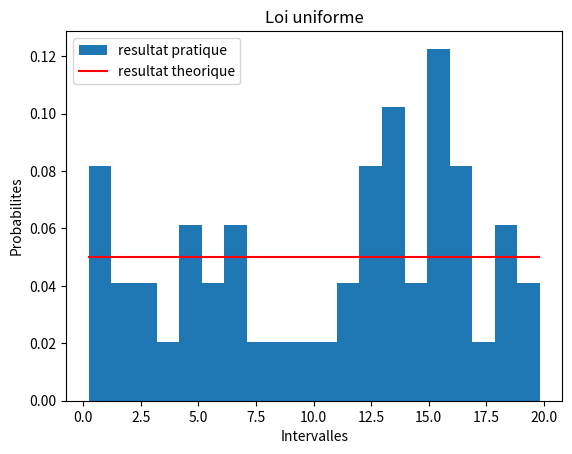
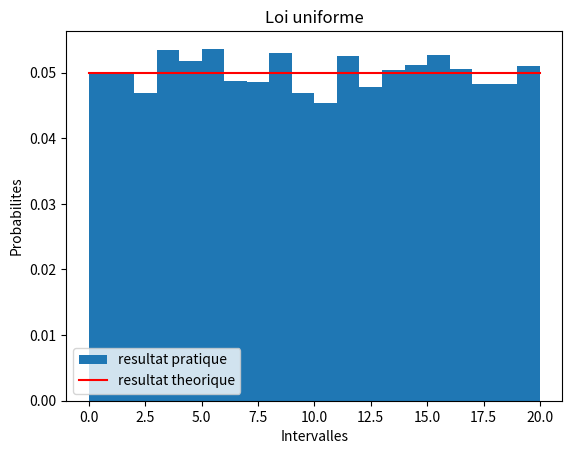
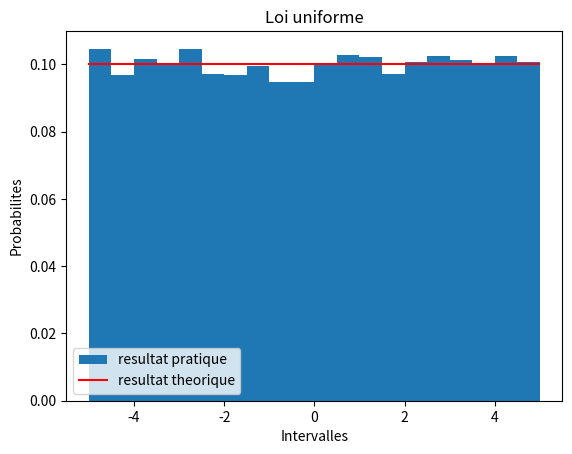
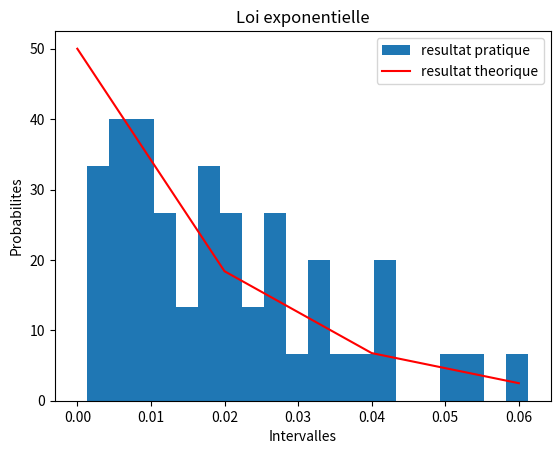
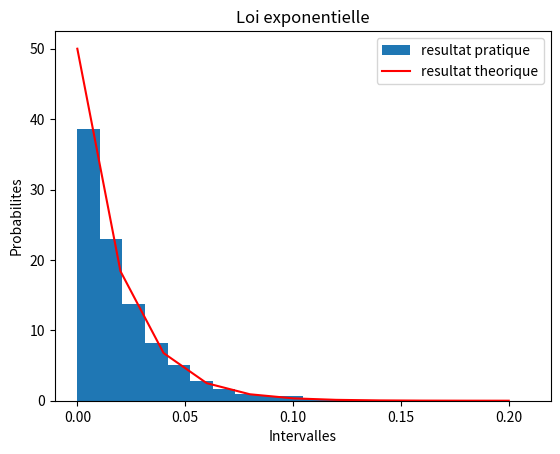
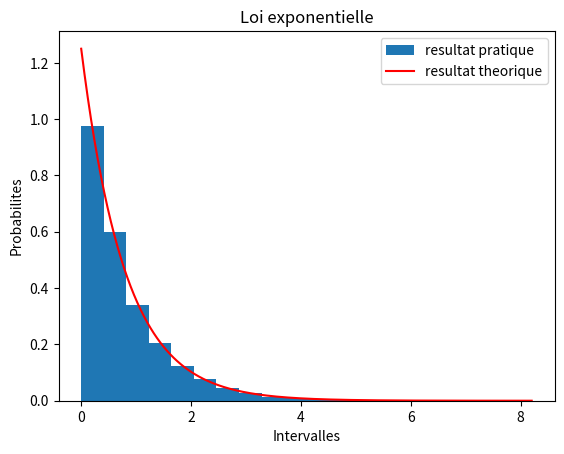
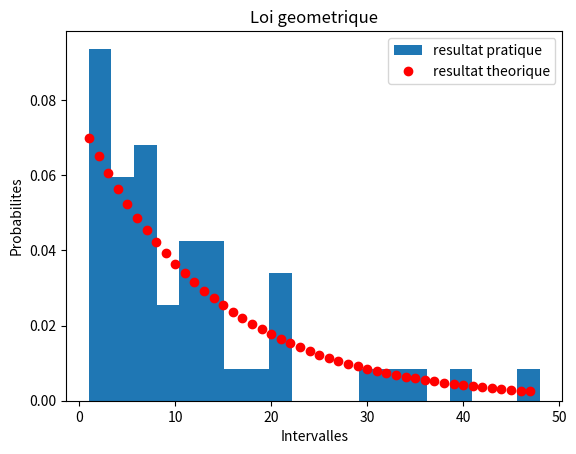
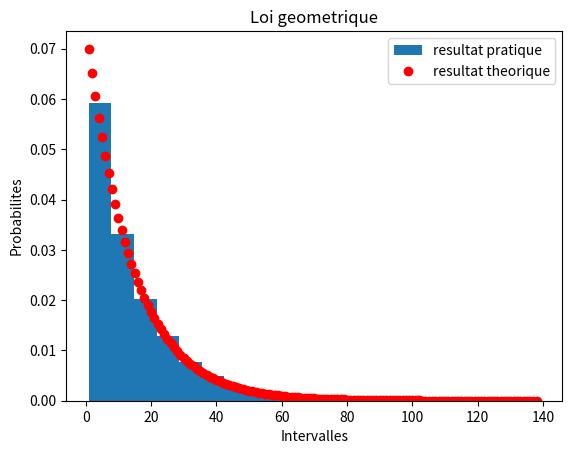
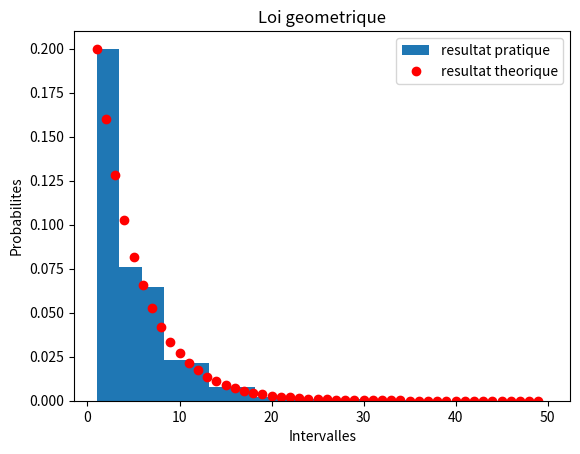
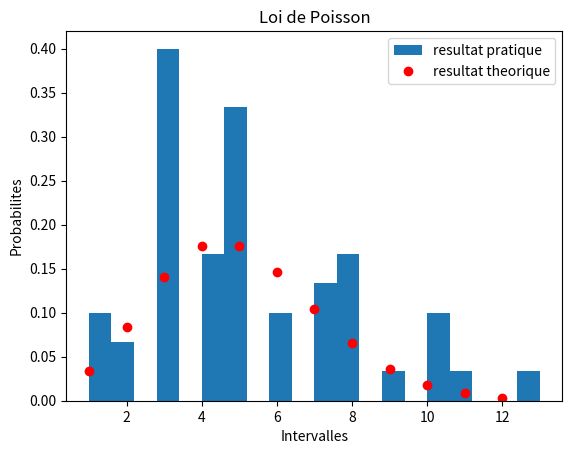
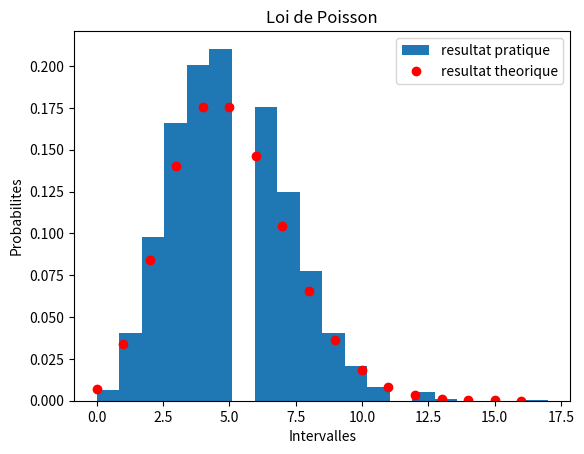
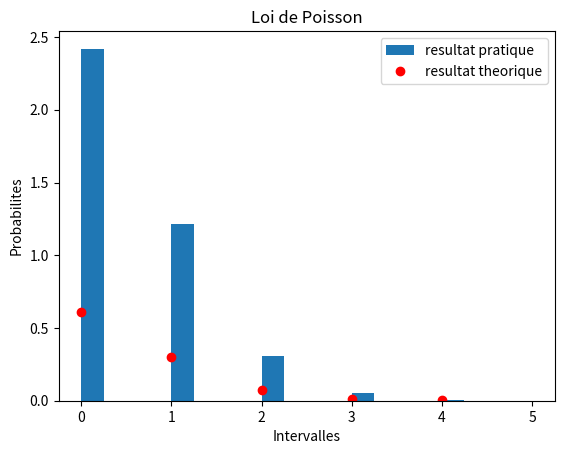
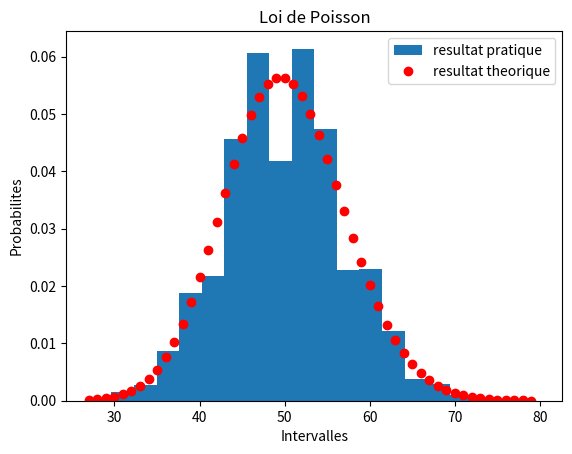
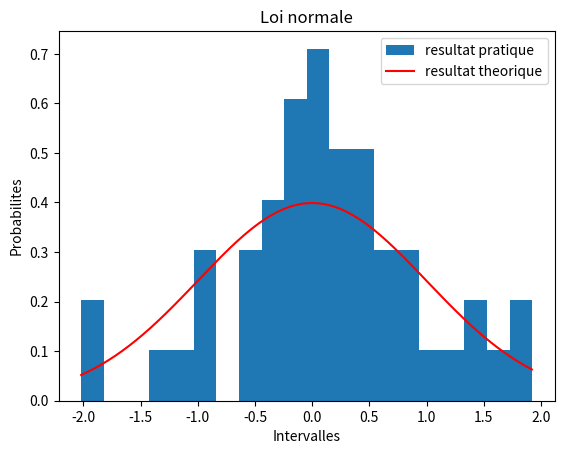
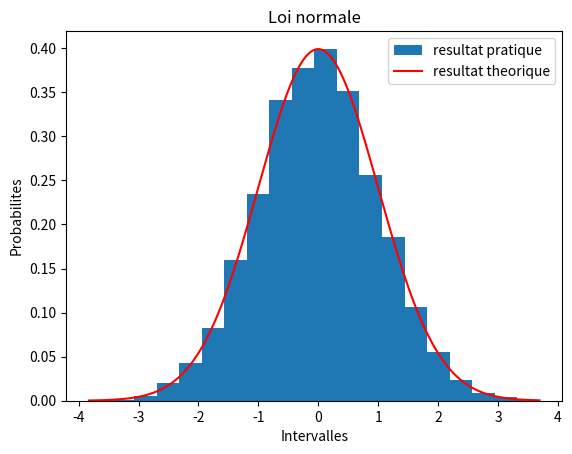
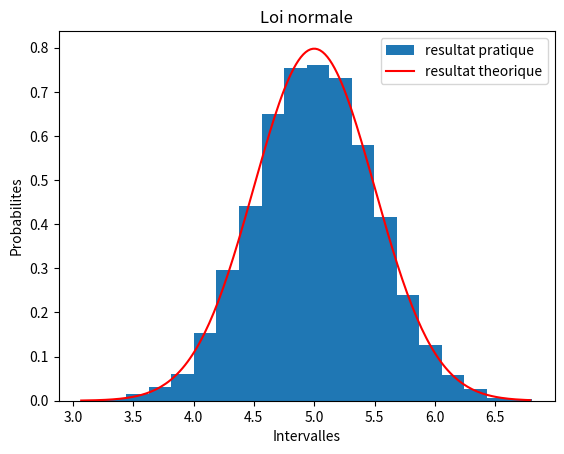

These figures' Python source, in order: (Note: this script raises an exception after producing the figures.)
# -*- coding: utf-8 -*-
"""
Spyder Editor

This is a temporary script file.
"""

#Installer avec pip3 numpy, scipy, matplotlib

import numpy as np
import numpy.random as loi
import scipy.stats as loiT
import matplotlib.pyplot as plt
from numpy.linalg import matrix_power

# TP PROBAS et STATISTIQUES en PYTHON 3
# EXERCICE 1 : comparaison de lois uniformes : theorique & pratique

#Loi uniforme reelle
def loi_unif(n, a, b, barres, pas):
    
    #Loi pratique (valeurs aleatoires)
    xp = loi.uniform(a, b , size = n)
    
    #Normalisation
    mini = np.min(xp)
    maxi = np.max(xp)
    
    #Loi theorique
    vec = np.arange(mini, maxi, pas)
    xt = loiT.uniform.pdf(vec, a, b - a)
    
    #Affichage
    plt.figure()
    plt.hist(xp, barres, density = True, label = 'resultat pratique')
    plt.plot(vec, xt, 'r', label = 'resultat theorique')
    plt.title('Loi uniforme')
    plt.xlabel('Intervalles')
    plt.ylabel('Probabilites')
    plt.legend()
    plt.show()

#Loi exponentielle
def loi_exp(n, mu, barres, pas):
    
    #Loi pratique (valeurs aleatoires)
    xp = loi.exponential(mu, size = n)
    
    #Normalisation
    mini = 0
    maxi = np.max(xp)
    
    #Loi theorique
    vec = np.arange(mini, maxi, pas)
    xt = loiT.expon.pdf(vec, loc = 0, scale = mu)
    
    #Affichage
    plt.figure()
    plt.hist(xp, barres, density = True, label = 'resultat pratique')
    plt.plot(vec, xt, 'r', label = 'resultat theorique')
    plt.title('Loi exponentielle')
    plt.xlabel('Intervalles')
    plt.ylabel('Probabilites')
    plt.legend()
    plt.show()

#Loi geometrique
def loi_geo(n, p, barres, pas):
    
    #Loi pratique (valeurs aleatoires)
    xp = loi.geometric(p, size = n)
    
    #Normalisation
    mini = np.min(xp)
    maxi = np.max(xp)
    
    #Loi theorique
    vec = np.arange(mini, maxi, pas)
    xt = loiT.geom.pmf(vec, p)
    
    #Affichage
    plt.figure()
    plt.hist(xp, barres, density = True, label = 'resultat pratique')
    plt.plot(vec, xt, 'or', label = 'resultat theorique')
    plt.title('Loi geometrique')
    plt.xlabel('Intervalles')
    plt.ylabel('Probabilites')
    plt.legend()
    plt.show()

#Loi de Poisson
def loi_poisson(n, mu, barres, pas):
    
    #Loi pratique (valeurs aleatoires)
    xp = loi.poisson(mu, size = n)
    
    #Normalisation
    mini = np.min(xp)
    maxi = np.max(xp)
    
    #Loi theorique
    vec = np.arange(mini, maxi, pas)
    xt = loiT.poisson.pmf(vec, mu)
    
    #Affichage
    plt.figure()
    plt.hist(xp, barres, density = True, label = 'resultat pratique')
    plt.plot(vec, xt, 'or', label = 'resultat theorique')
    plt.title('Loi de Poisson')
    plt.xlabel('Intervalles')
    plt.ylabel('Probabilites')
    plt.legend()
    plt.show()

#Loi normale
def loi_normale(n, mu, sigma, barres, pas):
    
    #Loi pratique (valeurs aleatoires)
    xp = loi.normal(mu, sigma, size = n)
    
    #Normalisation
    mini = np.min(xp)
    maxi = np.max(xp)
    
    #Loi theorique
    vec = np.arange(mini, maxi, pas)
    xt = loiT.norm.pdf(vec, mu, sigma)
    
    #Affichage
    plt.figure()
    plt.hist(xp, barres, density = True, label = 'resultat pratique')
    plt.plot(vec, xt, 'r', label = 'resultat theorique')
    plt.title('Loi normale')
    plt.xlabel('Intervalles')
    plt.ylabel('Probabilites')
    plt.legend()
    plt.show()

def esperanceTheo_uniformeReel(a, b):
    return (a+b)/2

def varianceTheo_uniformeReel(a, b):
    return ((b - a)**2)/12

def esperanceTheo_normale(mu):
    return mu

def varianceTheo_normale(sigma):
    return sigma**2

#Attention le parametre est mu = 1/lambda avec lambda ce quil  y a dans le memento
def esperanceTheo_exponentielle(muParam):
    return muParam

def varianceTheo_exponentielle(muParam):
    return muParam**2

def ligne_regression(borneMin, borneMax, taille):
    X = loi.uniform(borneMin, borneMax, taille)
    Y = loi.uniform(borneMin, borneMax, taille)
    vectAbscisse = np.arange(borneMin, borneMax + 1, 1)
    esperanceX = np.mean(X)
    esperanceY = np.mean(Y)
    varianceX = np.var(X)
    covarianceXY = np.cov(X, Y)[0,1]
    vectOrdonnee = (covarianceXY/varianceX) * (vectAbscisse - esperanceX) + esperanceY
    return (vectAbscisse, vectOrdonnee)

#criteredechi2= N * Sommede 0 a N((ProbaStat - ProbaTheo)^2 / ProbaTheo)
#np.sum() : pour la somme de 0 a N et il le fait automatiquement
def chi2(probaStat, probaTheo, taille):
    return (taille * np.sum(((probaStat - probaTheo)**2) /probaTheo))

#Donne l'etape correspondant a la convergence vers les probabilités limities d'une chaine de Markov
def convergenceProbaLimites(P, probaInit, nbEtapes):
    matP = np.mat(P)
    matProbaInit = np.mat(probaInit)
    
    matPowerP = matrix_power(matP, nbEtapes)
    prodMat = np.dot(matPowerP, matProbaInit)
    sommeProbas = np.sum(prodMat)
    
    return sommeProbas

#Programme Principal

#Constantes:
nb_barres = 20
pas_reel = 0.02
pas_discret = 1

#Exercice1
print("Exercice 1:")

# (a) Tests de la loi Uniforme : loi discrete ou reelle au choix...
print("a)")
# 50 valeurs suivant une loi uniforme (min=0 & max=20)
loi_unif(50, 0, 20, nb_barres, pas_reel)
# 10000 valeurs suivant une loi uniforme (min=0 & max=20)
loi_unif(10000, 0, 20, nb_barres, pas_reel)
# 10000 valeurs suivant une loi uniforme (min=-5 & max=5)
loi_unif(10000, -5, 5, nb_barres, pas_reel)

# (b) Tests de la loi Exponentielle : loi reelle
print("b)")
loi_exp(50, 0.02, nb_barres, pas_reel)
loi_exp(10000, 0.02, nb_barres, pas_reel)
loi_exp(10000, 0.8, nb_barres, pas_reel)

#(c) Tests loi geometrique (en discret)
print("c)")
loi_geo(50, 0.07, nb_barres, pas_discret)
loi_geo(10000, 0.07, nb_barres, pas_discret)
loi_geo(10000, 0.2, nb_barres, pas_discret)

#(d) Tests loi de Poisson (endiscret)
print("d)")
loi_poisson(50, 5, nb_barres, pas_discret)
loi_poisson(10000, 5, nb_barres, pas_discret)
loi_poisson(10000, 0.5, nb_barres, pas_discret)
loi_poisson(10000, 50, nb_barres, pas_discret)

#(e) Tests loi normale : loi reelle
print("e)")
loi_normale(50, 0, 1, nb_barres, pas_reel)
loi_normale(10000, 0, 1, nb_barres, pas_reel)
loi_normale(10000, 5, 0.5, nb_barres, pas_reel)
loi_normale(10000, 50, 500, nb_barres, pas_reel)

#Exercice 2
print("Exercice 2:")

#1)
print("Q1:")
X1 = loi.uniform(10, 20, 1000)
X2 = loi.uniform(10, 20, 10000)
X3 = loi.uniform(10, 20, 100000)

#2)
print("Q2:")
print("Epserance exprimentale de X1 = ", np.mean(X1))
print("Epserance exprimentale de X2 = ", np.mean(X2))
print("Epserance exprimentale de X3 = ", np.mean(X3))
print("variance experimentale de X1", np.var(X1))
print("variance experimentale de X2", np.var(X2))
print("variance experimentale de X3", np.var(X3))

#3)
print("Q3:")
print("Esperance theo uniforme = ", esperanceTheo_uniformeReel(10, 20))
print("Variance theo uniforme = ", varianceTheo_uniformeReel(10, 20))
#plus lechantillon est grand et plus les valerus theo et exp sont proches

#############Pour ecart type on peut utiliser: np.std(X1)

#4)
print("Q4:")

#a)
print("a)")
ExperimentalNormale1 = loi.normal(0, 1, 1000)
ExperimentalNormale2 = loi.normal(0, 1, 10000)
ExperimentalNormale3 = loi.normal(0, 1, 100000)
print ("esperance experimentale ExperimentalNormale1 = ", np.mean(ExperimentalNormale1))
print ("esperance experimentale ExperimentalNormale2 = ", np.mean(ExperimentalNormale2))
print ("esperance experimentale ExperimentalNormale3 = ", np.mean(ExperimentalNormale3))
print ("variance experimentale ExperimentalNormale1 = ", np.var(ExperimentalNormale1))
print ("variance experimentale ExperimentalNormale2 = ", np.var(ExperimentalNormale2))
print ("variance experimentale ExperimentalNormale3 = ", np.var(ExperimentalNormale3))
print ("experance theo normale = ", esperanceTheo_normale(0))
print ("variance theo normale = ", varianceTheo_normale(1))

#b)
E1Exp = loi.exponential(0.5, size = 1000)
E2Exp = loi.exponential(0.5, size = 10000)
E3Exp = loi.exponential(0.5, size = 100000)
print ("experance E1Exp = ", np.mean(E1Exp))
print ("experance E2Exp = ", np.mean(E2Exp))
print ("experance E3Exp = ", np.mean(E3Exp))
print ("variance exp E1Exp = ", np.var(E1Exp))
print ("variance exp E2Exp = ", np.var(E2Exp))
print ("variance exp E3Exp = ", np.var(E3Exp))
print ("experance exponentielle theo = ", esperanceTheo_exponentielle(0.5))
print ("variance exponentielle theo = ", varianceTheo_exponentielle(0.5))

#Exercice 3
print("Exercice 3: ")
#1)
print("1)")
X = loi.normal(0, 1, 1000)
#2)
print("2)")
Y = loi.uniform(10, 20, 1000)
#3)
print("3)")
Z = loi.uniform(0, 1, 1000)
#4)
print("4)")
print("covariance de X et Y = ", np.cov(X, Y))
print("covariance de X et Z = ", np.cov(X, Z))
print("covariance de Y et Z = ", np.cov(Y, Z))

#resultat de np.cov: est matrice 4 valeurs 
# var(X)   cov(X,Y)
# cov(Y,X) var(Y)
#5)
#matrice 4 valeurs prendre la [0,1]
#6)
#Si covariance faible alors donnees beaucoup de differences entre elles
#Si covariance faible alors donnees sont independantes
#!!!!!!!Ce nest pas reciproque!!!!!!!!!!!
#cest avec la correlation quon va savoir si la reciproque est vraie

#Exercice 4
print("Exercice 4: ")
print("Coefficient de correlation de X et X + Y = ", np.corrcoef(X, X + Y))
print("Coefficient de correlation de X et X * Y = ", np.corrcoef(X, X * Y))
print("Coefficient de correlation de 2 * X + Y et 3 * X + Y = ", np.corrcoef(2 * X + Y, 3 * X + Y))
print ("coeff de corr de 2*X+Y et 3*X + Y (juste resultat pertinent)  = ", np.corrcoef(2*X+Y, 3*X+Y)[0,1])
#np.corrcoef renvoie une matrice 2*2 de 4 valeurs contenant:
#corrcoef(X, X)
#corrcoef(X, X + Y) --> resultat qui nous interresse
#corrcoef(X + Y, X) -->idem (resultat identique au precedent)
#corrcoef(X + Y, X + Y)
#on peut mettre [0,1] a la fin pour extraire uniquement le resultat pertinent
print ("coeff de corr de X et X + Y = ", np.corrcoef(X, -X))
#si coeff de corr negatif alors donnees correlees de maniere oppose
#coeff de corr appartient a intervalle de -1 a 1

#Exercice 5
print("Exercice 5:")
#1)
print("Q1")
X = loi.uniform(0, 9, 20)
Y = loi.uniform(0, 9, 20)

#2)
print("Q2")
#X cest les abscisses et Y sont les ordonnes
plt.figure()
plt.plot(X, Y, 'kx') #kx pour croix noire
plt.title('exercice5')
plt.xlabel('X')
plt.ylabel('Y')
plt.legend()

#3
print("Q3")
esperanceX = np.mean(X)
esperanceY = np.mean(Y)
varianceX = np.var(X)
covarianceXY = np.cov(X, Y)[0,1] #pour prendre la valeur pertinente
print(covarianceXY)
#4
print("Q4")
minimum = np.min(X)
maximum = np.max(X)
vectAbscisse = np.arange(minimum, maximum + 1, 1) #De min a max+1 par pas de 1
#ou alors min = 0 et max = 9 car tout est dit sur lintervalle code avant uniqument pour la loi uniforme
droite = (covarianceXY/varianceX) * (vectAbscisse - esperanceX) + esperanceY
plt.plot(vectAbscisse, droite, 'r')#par defaut plot il fait une droite, r pour red
plt.show()

#5
print("Q5")
#voir fonction

#6
print("Q6")
(abscisseDroite, ordonneeDroite) = ligne_regression(minimum, maximum, 20)
plt.figure()
plt.title('exercice ligne de regression')
plt.xlabel('X')
plt.ylabel('Y')
plt.plot(abscisseDroite, ordonneeDroite, 'r')
plt.show()

#7
print("Q7")
(x10, y10) = ligne_regression(minimum, maximum, 10)
(x100, y100) = ligne_regression(minimum, maximum, 100)
(x1000, y1000) = ligne_regression(minimum, maximum, 1000)
plt.figure()
plt.title('exercice ligne de regression 10, 100, 1000')
plt.xlabel('X')
plt.ylabel('Y')
plt.plot(x10, y10, 'r')
plt.plot(x100, y100, 'b')
plt.plot(x1000, y1000, 'g')
plt.show()
#on remarque que plus lechantillion augmente et plus la droite devient horizontale
#le x et le y de la droite de regression correspondent a la moyenne de la 
#loi uniforme utilise pour laxe X et laxe Y
#On ne peut pas dire que cest une loi uniforme

#Exercice 6
print("Exercie 6:")

#1
print("Q1")
N = 1000#nombre de valeur tiree aleatoirement
X = loi.uniform(0, 1, N) #on tire 1000 valeurs aleatoirement suivant la loi uniforme

#2
print("Q2")
#khi2 = difference daire entre courbe theorique et courbe statistique
pas = 0.2#sert pour les intervalles qui vont de 0.2 en 0.2
plt.figure()
#ici dans histogramme  on a un histogramme qui compte le nombre de valeur qui appartiennent a lintervalle
histogramme = plt.hist(X, int(1/pas), density = True)[0]#hist retourne un tableau a 3 valeurs et je prends le premier
N_intervalles = int((1-0)/pas) #nombres dintervalles ; ce nest pas le nombre de valeurs tire aleatoirement
plt.title('Loi uniforme de X')
plt.xlabel('Intervalles')
plt.ylabel('Nombre d elements dans lintervalle')
plt.legend()
plt.show()

#3
print("Q3")
#a)
#on foit faire les proba theo et stat pour avoir le chi2
proba_stat = histogramme / N #on divise #on divise le nombre de valeurs pour chaque intervalle par le nombre de valeur totalle nombre de valeurs pour chaque intervalle par le nombre de valeur total
proba_theo = 1 / N_intervalles #loi de densite de la loi uniforme est toujour de (b-a)/n_intervalles
critereChi2 = chi2(proba_stat, proba_theo, N_intervalles)
print("critere du chi2 pour la loi uniforme = ", critereChi2)

#b)
#degres de liberte = nombre dintervalles - nombre de contraintes (ie nbre dequations; fixe a 1 par defaut)
#par defaut, nbre de contraintes = 1
degDeLib = N_intervalles - 1
probaChi2 = 1-loiT.chi2.cdf(critereChi2, degDeLib)
print ("probabilite de conformite des lois theoriques et statistiques = ", probaChi2)

#conclusion ???????????????


#Exercice 7
print("Exercice 7:")
#1
print("Q1")
arrayP = np.array([[0.5, 0.25, 0.25], [1/3, 1/3, 1/3], [0.2, 0.8, 0]])
arrayProbaInit = np.array([[1],[0],[0]])

#2
print("Q2")
print("Pour 1 etape = ", convergenceProbaLimites(arrayP, arrayProbaInit, 1))
print("Pour 2 etapes = ", convergenceProbaLimites(arrayP, arrayProbaInit, 2))
print("Pour 4 etapes = ", convergenceProbaLimites(arrayP, arrayProbaInit, 4))
print("Pour 8 etapes = ", convergenceProbaLimites(arrayP, arrayProbaInit, 8))
print("Pour 16 etapes = ", convergenceProbaLimites(arrayP, arrayProbaInit, 16))
print("Pour 32 etapes = ", convergenceProbaLimites(arrayP, arrayProbaInit, 32))

#3
print("Q3")
#On converge vers 16 étapes

#Exercice 8
print("Exercice 8:")








